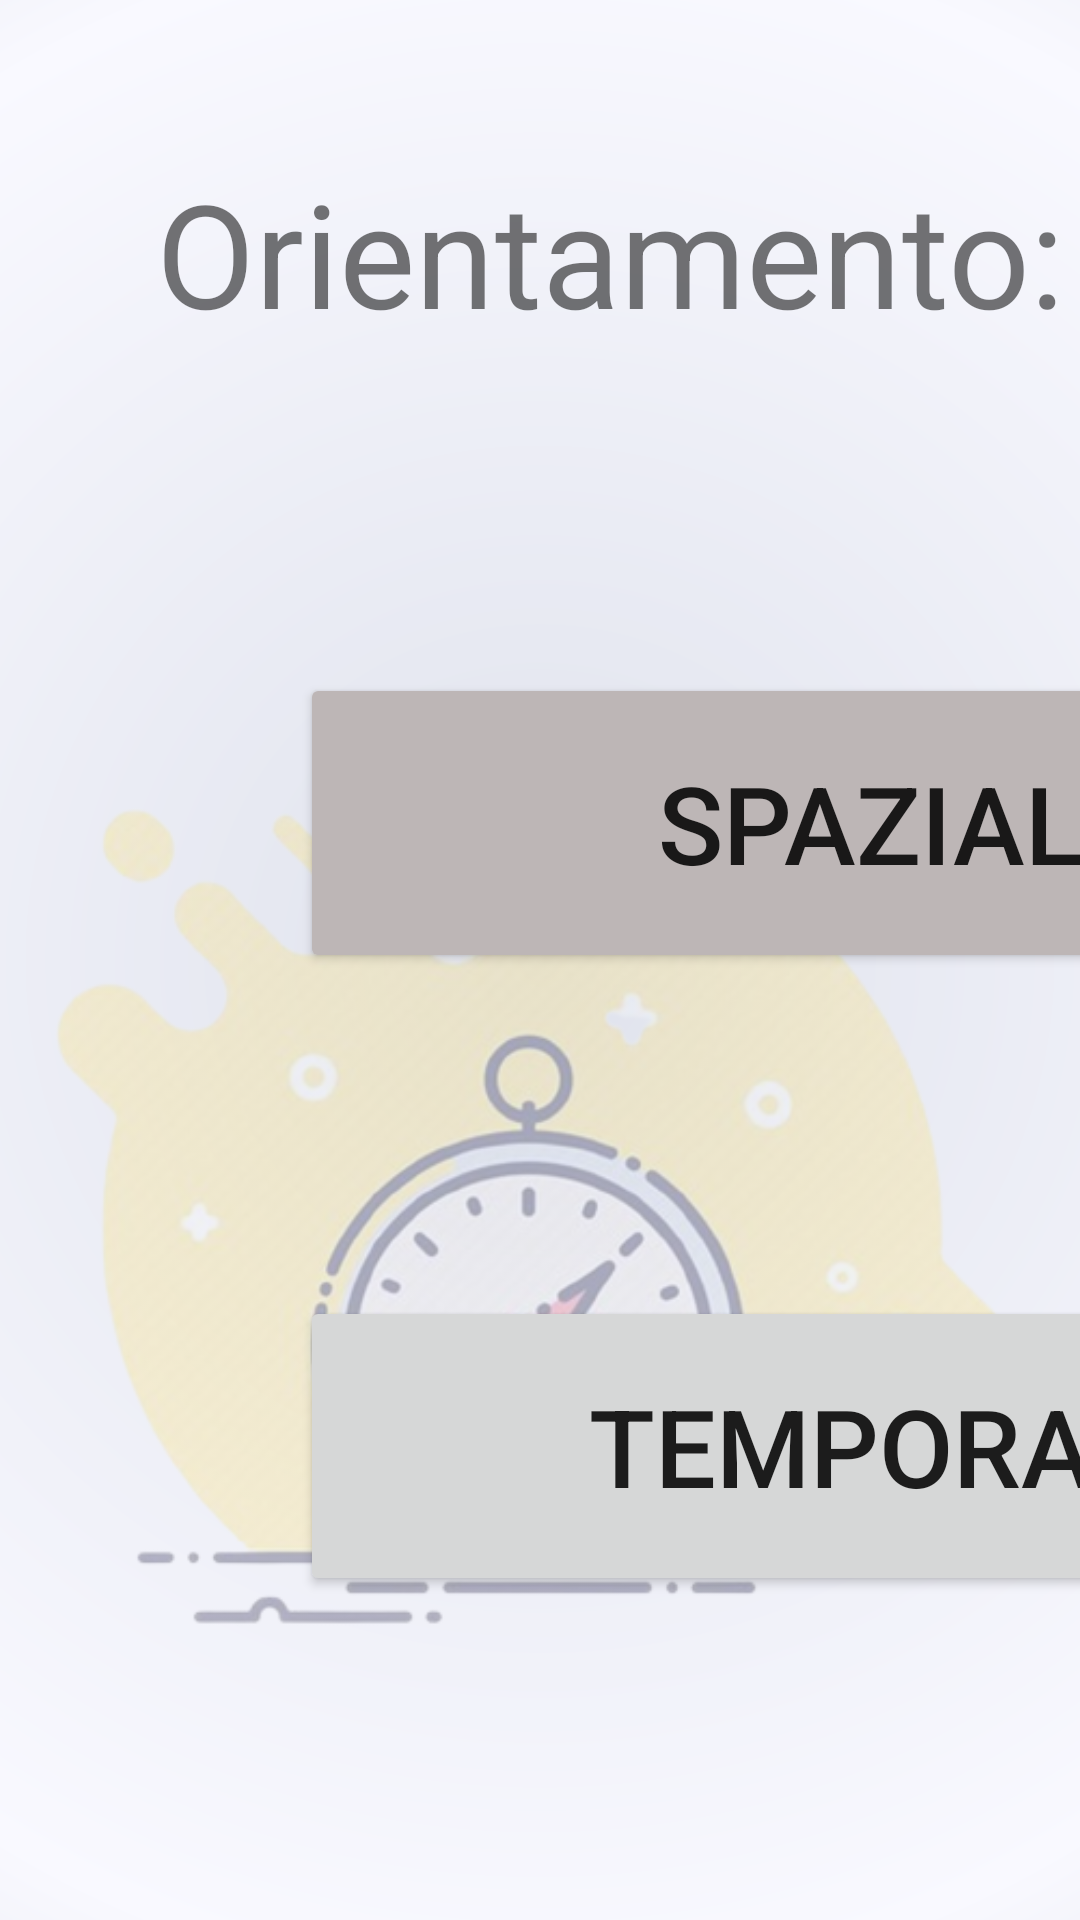

Produce the Android XML layout that renders to this screen, including the resource entries it uses.
<!-- AndroidManifest.xml: application theme Theme.MNEMOSINE_allena_la_memoria -->
<!-- res/layout/activity_orientamento.xml -->
<?xml version="1.0" encoding="utf-8"?>
<androidx.constraintlayout.widget.ConstraintLayout xmlns:android="http://schemas.android.com/apk/res/android"
    xmlns:app="http://schemas.android.com/apk/res-auto"
    xmlns:tools="http://schemas.android.com/tools"
    android:layout_width="match_parent"
    android:layout_height="match_parent"
    android:background="@drawable/gradient_drawable"
    tools:context=".Orientamento">

    <Button
        android:id="@+id/spaziale"
        android:layout_width="400dp"
        android:layout_height="wrap_content"
        android:layout_marginStart="100dp"
        android:width="300dp"
        android:height="100dp"
        android:backgroundTint="#BDB6B6"
        android:text="Spaziale"
        app:cornerRadius="100dp"
        app:layout_constraintBottom_toTopOf="@+id/button2"
        app:layout_constraintStart_toStartOf="parent"
        app:layout_constraintTop_toBottomOf="@+id/textView" />

    <TextView
        android:id="@+id/textView"
        style="@style/Testo"
        android:layout_width="wrap_content"
        android:layout_height="wrap_content"
        android:layout_marginStart="52dp"
        android:layout_marginTop="52dp"
        android:text="Orientamento: "
        app:layout_constraintStart_toStartOf="parent"
        app:layout_constraintTop_toTopOf="parent" />

    <TextView
        android:id="@+id/diffOr"
        style="@style/Testo"
        android:layout_width="wrap_content"
        android:layout_height="wrap_content"
        app:layout_constraintStart_toEndOf="@+id/textView"
        app:layout_constraintTop_toTopOf="@+id/textView" />

    <Button
        android:id="@+id/button2"
        android:layout_width="400dp"
        android:layout_height="100dp"
        android:layout_marginStart="100dp"
        android:onClick="orientamentoTemporale"
        android:text="temporale"
        app:cornerRadius="100dp"
        app:layout_constraintBottom_toBottomOf="parent"
        app:layout_constraintStart_toStartOf="parent"
        app:layout_constraintTop_toBottomOf="@+id/spaziale" />

    <ImageView
        android:id="@+id/imageView"
        android:layout_width="wrap_content"
        android:layout_height="wrap_content"
        android:layout_marginEnd="4dp"
        android:alpha="0.3"
        android:rotation="0"
        app:layout_constraintBottom_toBottomOf="parent"
        app:layout_constraintEnd_toEndOf="parent"
        app:srcCompat="@drawable/bussola" />

</androidx.constraintlayout.widget.ConstraintLayout>
<!-- resources referenced by this layout -->
<resources>
  <!-- drawable bussola: png bitmap (drawable, 212896 bytes) -->
  <!-- drawable gradient_drawable (drawable) -->
  <?xml version="1.0" encoding="utf-8"?>
  <shape
      android:shape = "rectangle"
      xmlns:android = "http://schemas.android.com/apk/res/android">
  
      <gradient
          android:startColor="#DFE2EC"
          android:centerColor="#F9F9FF"
          android:endColor="#BFC2CC"
          android:angle="90"
          android:type="radial"
          android:gradientRadius="686dp"/>
  </shape>
  <style name="Testo">
          <item name="fontFamily">sans-serif</item>
          <item name="android:textSize">48dp</item>
      </style>
  <style name="Theme.MNEMOSINE_allena_la_memoria" parent="Theme.MaterialComponents.DayNight.DarkActionBar">
          
          <item name="colorPrimary">@color/orange_500</item>
          <item name="colorPrimaryVariant">@color/orange_700</item>
          <item name="colorOnPrimary">@color/white</item>
  
          
          <item name="colorSecondary">@color/teal_200</item>
          <item name="colorSecondaryVariant">@color/teal_700</item>
          <item name="colorOnSecondary">@color/black</item>
          
          <item name="android:statusBarColor" tools:targetApi="l">?attr/colorPrimaryVariant</item>
          
          
          <item name="windowNoTitle">true</item>
          <item name="windowActionBar">false</item>
          <item name="android:textSize">36dp</item>
          <item name="cornerRadius">100dp</item>
      </style>
  <color name="orange_500">#FFFF9800</color>
  <color name="orange_700">#FFFF5722</color>
  <color name="white">#FFFFFFFF</color>
  <color name="teal_200">#FF03DAC5</color>
  <color name="teal_700">#FF018786</color>
  <color name="black">#FF000000</color>
</resources>
